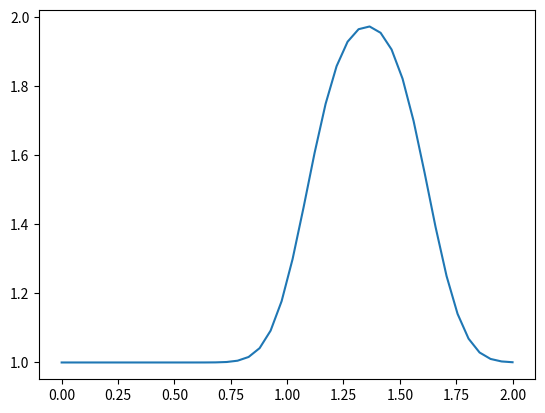

Recreate this plot in Python.
import numpy
from matplotlib import pyplot
import time, sys

"""
The 1-D Linear Convection equation is the simplest, most basic model that can be used to learn
something about CFD. It is surprising that this little equation can teach us so much! Here it is:

∂u∂t+c∂u∂x=0
With given initial conditions (understood as a wave), the equation represents the propagation of
that initial wave with speed c, without change of shape. Let the initial condition be u(x,0)=u0(x).
Then the exact solution of the equation is u(x,t)=u0(x−ct).

We discretize this equation in both space and time, using the Forward Difference scheme for the time
derivative and the Backward Difference scheme for the space derivative. Consider discretizing the
spatial coordinate x into points that we index from i=0 to N, and stepping in discrete time intervals
of size Δt.

From the definition of a derivative (and simply removing the limit), we know that:

∂u∂x≈u(x+Δx)−u(x)Δx
Our discrete equation, then, is:

un+1i−uniΔt+cuni−uni−1Δx=0
Where n and n+1 are two consecutive steps in time, while i−1 and i are two neighboring points of the
discretized x coordinate. If there are given initial conditions, then the only unknown in this discretization
is un+1i. We can solve for our unknown to get an equation that allows us to advance in time, as follows:

un+1i=uni−cΔtΔx(uni−uni−1)
"""

nx = 42 # obligatory meaning of life
dx = 2 / (nx-1)
nt = 25    # number of timesteps
dt = .025  # amount of time for each step
c = 1      # assume wavespeed of c = 1

u = numpy.ones(nx)
u[int(.5 / dx):int(1 / dx + 1)] = 2

"""
For every element of our array u, we need to perform the operation un+1i=uni−cΔtΔx(uni−uni−1)
We'll store the result in a new (temporary) array un, which will be the solution u for the next
time-step. We will repeat this operation for as many time-steps as we specify and then we can see how
far the wave has convected.

We first initialize our placeholder array un to hold the values we calculate for the n+1 timestep,
using once again the NumPy function ones().
"""

un = numpy.ones(nx)

for n in range(nt):
    un = u.copy()
    for i in range(1, nx):
        u[i] = un[i] - c * dt / dx * (un[i] - un[i-1])

pyplot.plot(numpy.linspace(0, 2, nx), u);
